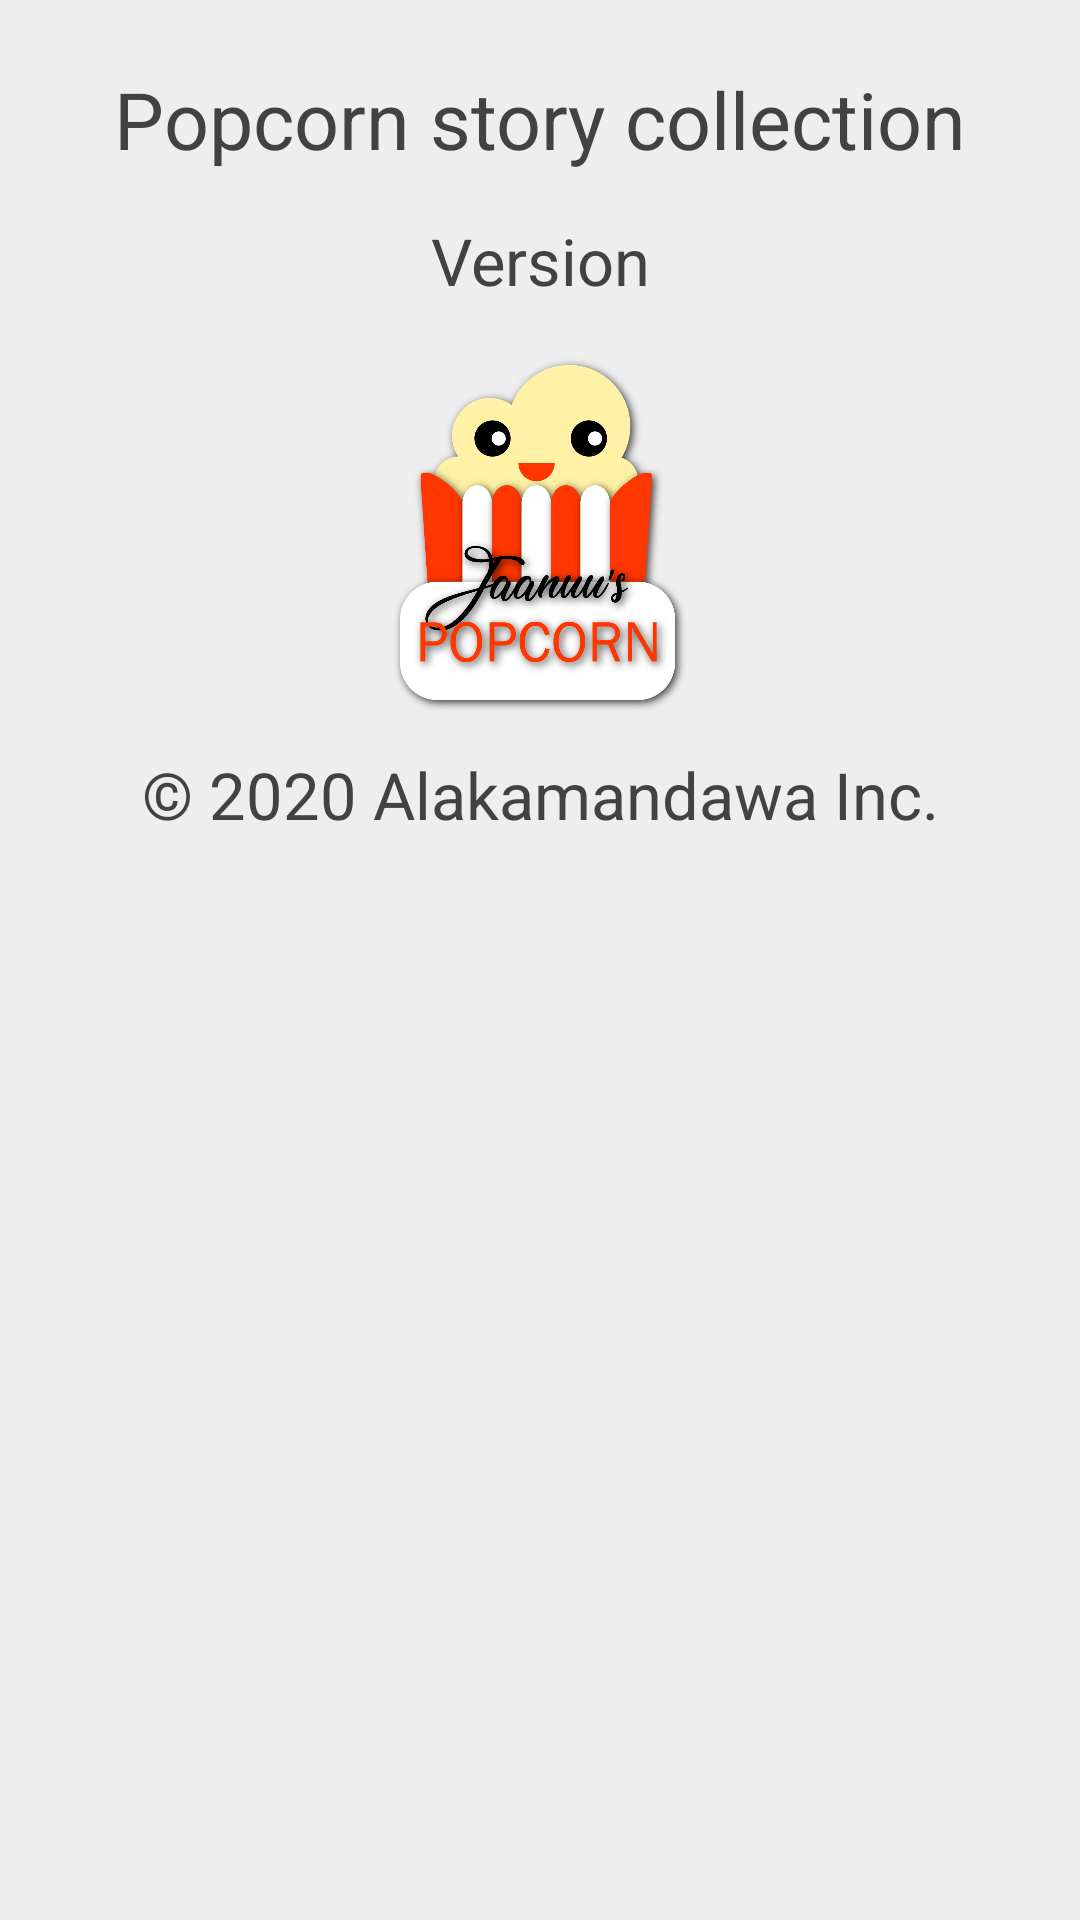

Write the Android layout XML for this screen, with the resource values it uses.
<!-- AndroidManifest.xml: application theme AppTheme -->
<!-- res/layout/about_app_dialog.xml -->
<?xml version="1.0" encoding="utf-8"?>
<LinearLayout
    xmlns:android="http://schemas.android.com/apk/res/android"
    android:layout_width="match_parent"
    android:layout_height="wrap_content"
    android:orientation="vertical"
    android:padding="@dimen/dimen_10dp"
    android:background="@color/primaryBgColor">

    <TextView
        android:layout_width="match_parent"
        android:layout_height="wrap_content"
        android:textColor="@color/primaryTextColor"
        android:textSize="@dimen/dimen_22sp"
        android:text="@string/app_name"
        android:padding="10dp"
        android:textAlignment="center"/>

    <TextView
        android:layout_width="match_parent"
        android:layout_height="wrap_content"
        android:textColor="@color/primaryTextColor"
        android:textSize="@dimen/dimen_18sp"
        android:text="@string/Version"
        android:padding="5dp"
        android:textAlignment="center"/>

    <ImageView
        android:layout_width="@dimen/dimen_100dp"
        android:layout_height="@dimen/dimen_100dp"
        android:src="@drawable/popcorn_logo"
        android:layout_gravity="center"
        android:layout_margin="@dimen/dimen_10dp"/>

    <TextView
        android:layout_width="match_parent"
        android:layout_height="wrap_content"
        android:text="@string/copy"
        android:textAlignment="center"
        android:textSize="@dimen/dimen_18sp"
        android:textColor="@color/primaryTextColor"/>

    <ImageView
        android:layout_width="wrap_content"
        android:layout_height="@dimen/dimen_20dp"
        android:src="@drawable/alakamandawa_gray"
        android:layout_gravity="center_horizontal"
        android:layout_margin="@dimen/dimen_10dp" />

</LinearLayout>
<!-- resources referenced by this layout -->
<resources>
  <color name="primaryBgColor">#eeeeee</color>
  <color name="primaryTextColor">#424242</color>
  <dimen name="dimen_100dp">100dp</dimen>
  <dimen name="dimen_10dp">10dp</dimen>
  <dimen name="dimen_18sp">18sp</dimen>
  <dimen name="dimen_20dp">20dp</dimen>
  <dimen name="dimen_22sp">22sp</dimen>
  <!-- drawable popcorn_logo: png bitmap (drawable, 164807 bytes) -->
  <string name="Version">Version</string>
  <string name="app_name">Popcorn story collection</string>
  <string name="copy">© 2020  Alakamandawa Inc.</string>
  <style name="AppTheme" parent="Theme.MaterialComponents.DayNight.NoActionBar">
          
          <item name="colorPrimary">@color/primaryColor</item>
          <item name="colorPrimaryDark">@color/primaryDarkColor</item>
          <item name="colorPrimaryVariant">@color/primaryLightColor</item>
          <item name="colorSecondary">@color/secondaryColor</item>
          <item name="colorSecondaryVariant">@color/secondaryLightColor</item>
          <item name="android:textColor">@color/primaryTextColor</item>
          <item name="android:textColorHint">@color/primaryTextColor</item>
          <item name="android:navigationBarColor" tools:targetApi="21">@color/primaryDarkColor</item>
      </style>
  <color name="primaryColor">#ffffff</color>
  <color name="primaryDarkColor">#aaaaaa</color>
  <color name="primaryLightColor">#ffffff</color>
  <color name="secondaryColor">#c0ca33</color>
  <color name="secondaryLightColor">#f5fd67</color>
</resources>
